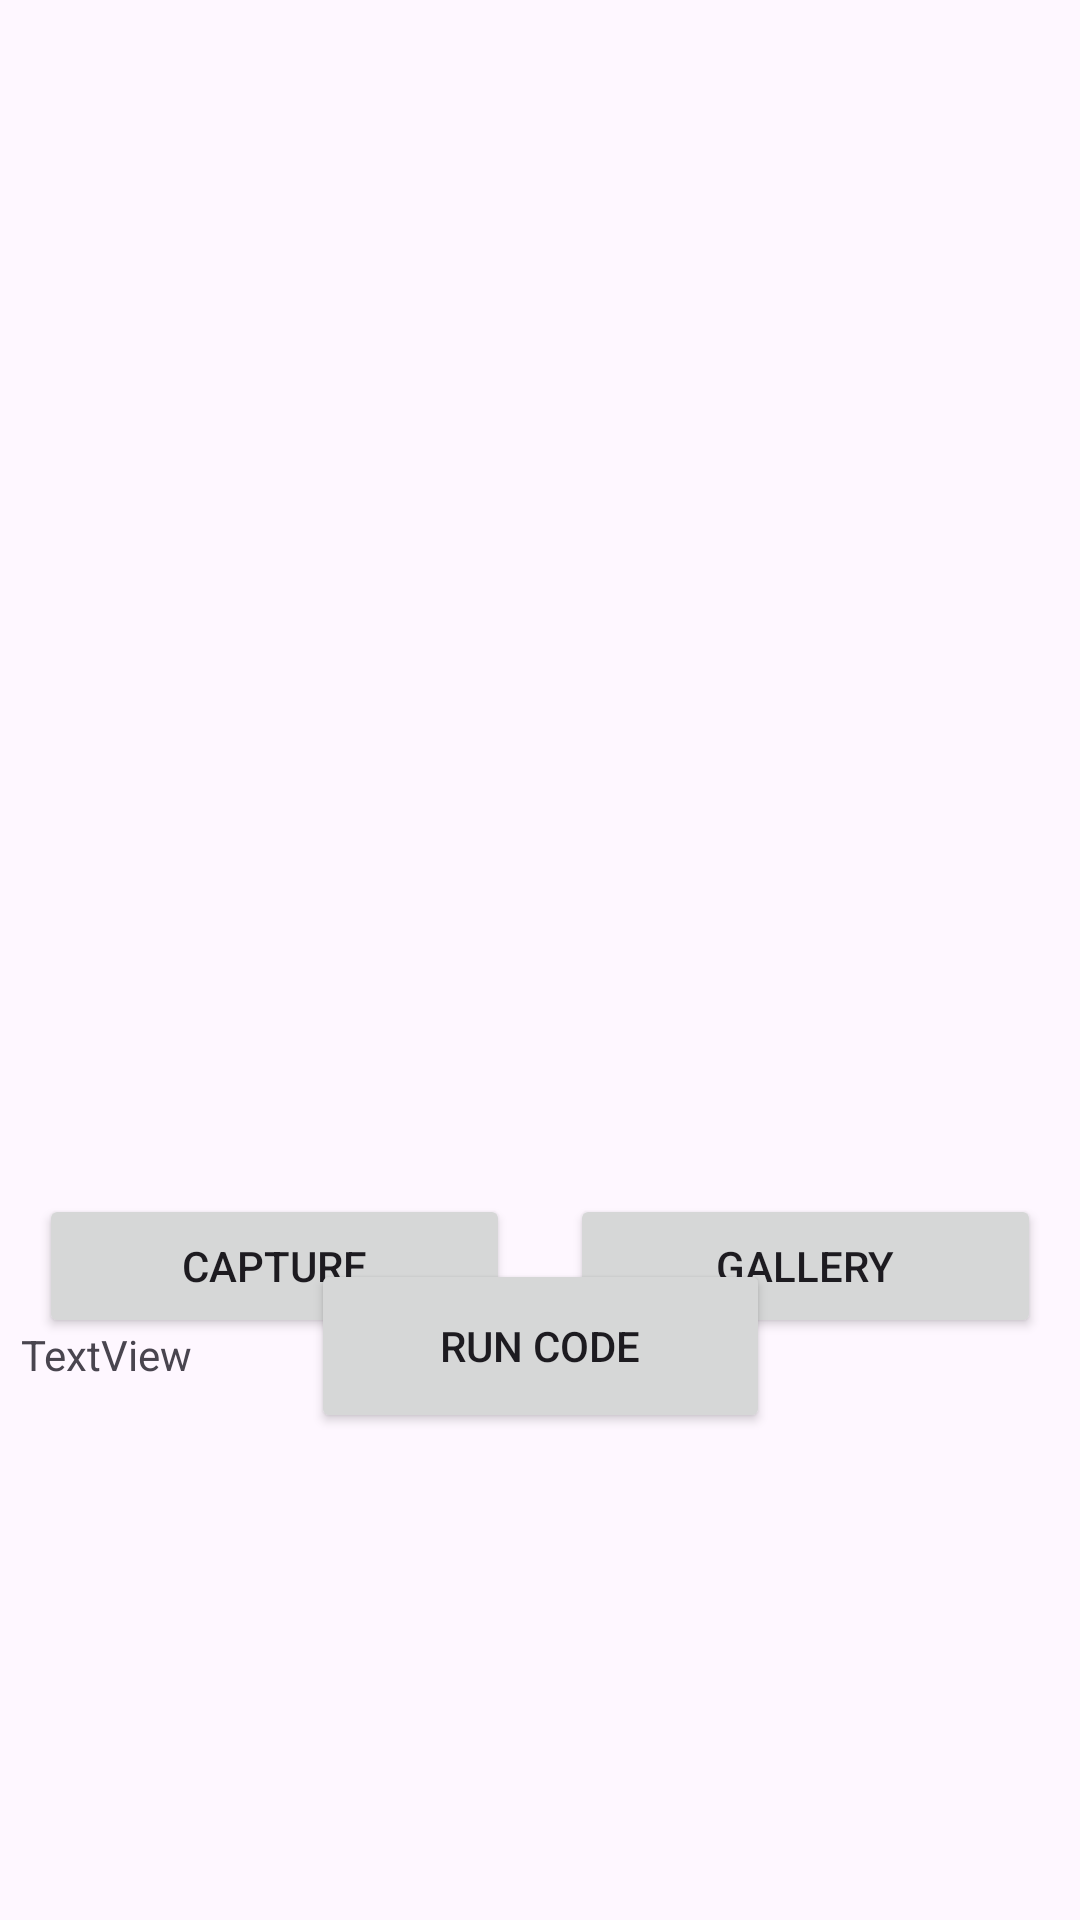

The Android layout XML behind this screen, and the referenced resources:
<!-- AndroidManifest.xml: application theme Theme.CodeSnap -->
<!-- res/layout/activity_main.xml -->
<?xml version="1.0" encoding="utf-8"?>
<androidx.constraintlayout.widget.ConstraintLayout xmlns:android="http://schemas.android.com/apk/res/android"
    xmlns:app="http://schemas.android.com/apk/res-auto"
    xmlns:tools="http://schemas.android.com/tools"
    android:id="@+id/main"
    android:layout_width="match_parent"
    android:layout_height="match_parent"
    tools:context=".MainActivity">

    <ImageView
        android:id="@+id/imageView"
        android:layout_width="385dp"
        android:layout_height="359dp"
        android:layout_marginTop="16dp"
        android:layout_marginBottom="10dp"
        app:layout_constraintBottom_toTopOf="@+id/linearLayout"
        app:layout_constraintEnd_toEndOf="parent"
        app:layout_constraintHorizontal_bias="0.5"
        app:layout_constraintStart_toStartOf="parent"
        app:layout_constraintTop_toTopOf="parent"
        app:srcCompat="@drawable/ic_launcher_background" />

    <LinearLayout
        android:id="@+id/linearLayout"
        android:layout_width="match_parent"
        android:layout_height="wrap_content"
        android:layout_marginTop="10dp"
        android:orientation="horizontal"
        android:padding="3dp"
        app:layout_constraintEnd_toEndOf="parent"
        app:layout_constraintStart_toStartOf="parent"
        app:layout_constraintTop_toBottomOf="@+id/imageView">

        <Button
            android:id="@+id/captureButton"
            android:layout_width="wrap_content"
            android:layout_height="wrap_content"
            android:layout_margin="10dp"
            android:layout_weight="1"
            android:text="Capture"
            app:cornerRadius="7dp" />

        <Button
            android:id="@+id/galleryButton"
            android:layout_width="wrap_content"
            android:layout_height="wrap_content"
            android:layout_margin="10dp"
            android:layout_weight="1"
            android:text="Gallery"
            app:cornerRadius="7dp" />
    </LinearLayout>

    <Button
        android:id="@+id/runButton"
        android:layout_width="153dp"
        android:layout_height="58dp"
        android:layout_marginTop="4dp"
        android:layout_marginBottom="8dp"
        android:text="Run Code"
        app:cornerRadius="7dp"
        app:layout_constraintBottom_toTopOf="@+id/textView"
        app:layout_constraintEnd_toEndOf="parent"
        app:layout_constraintHorizontal_bias="0.5"
        app:layout_constraintStart_toStartOf="parent"
        app:layout_constraintTop_toBottomOf="@+id/linearLayout" />

    <TextView
        android:id="@+id/textView"
        android:layout_width="346dp"
        android:layout_height="198dp"
        android:scrollbars="vertical"
        android:text="TextView"
        app:layout_constraintBottom_toBottomOf="parent"
        app:layout_constraintEnd_toEndOf="parent"
        app:layout_constraintHorizontal_bias="0.5"
        app:layout_constraintStart_toStartOf="parent" />
</androidx.constraintlayout.widget.ConstraintLayout>
<!-- resources referenced by this layout -->
<resources>
  <style name="Theme.CodeSnap" parent="Base.Theme.CodeSnap" />
  <style name="Base.Theme.CodeSnap" parent="Theme.Material3.DayNight.NoActionBar">
          
          
      </style>
</resources>
